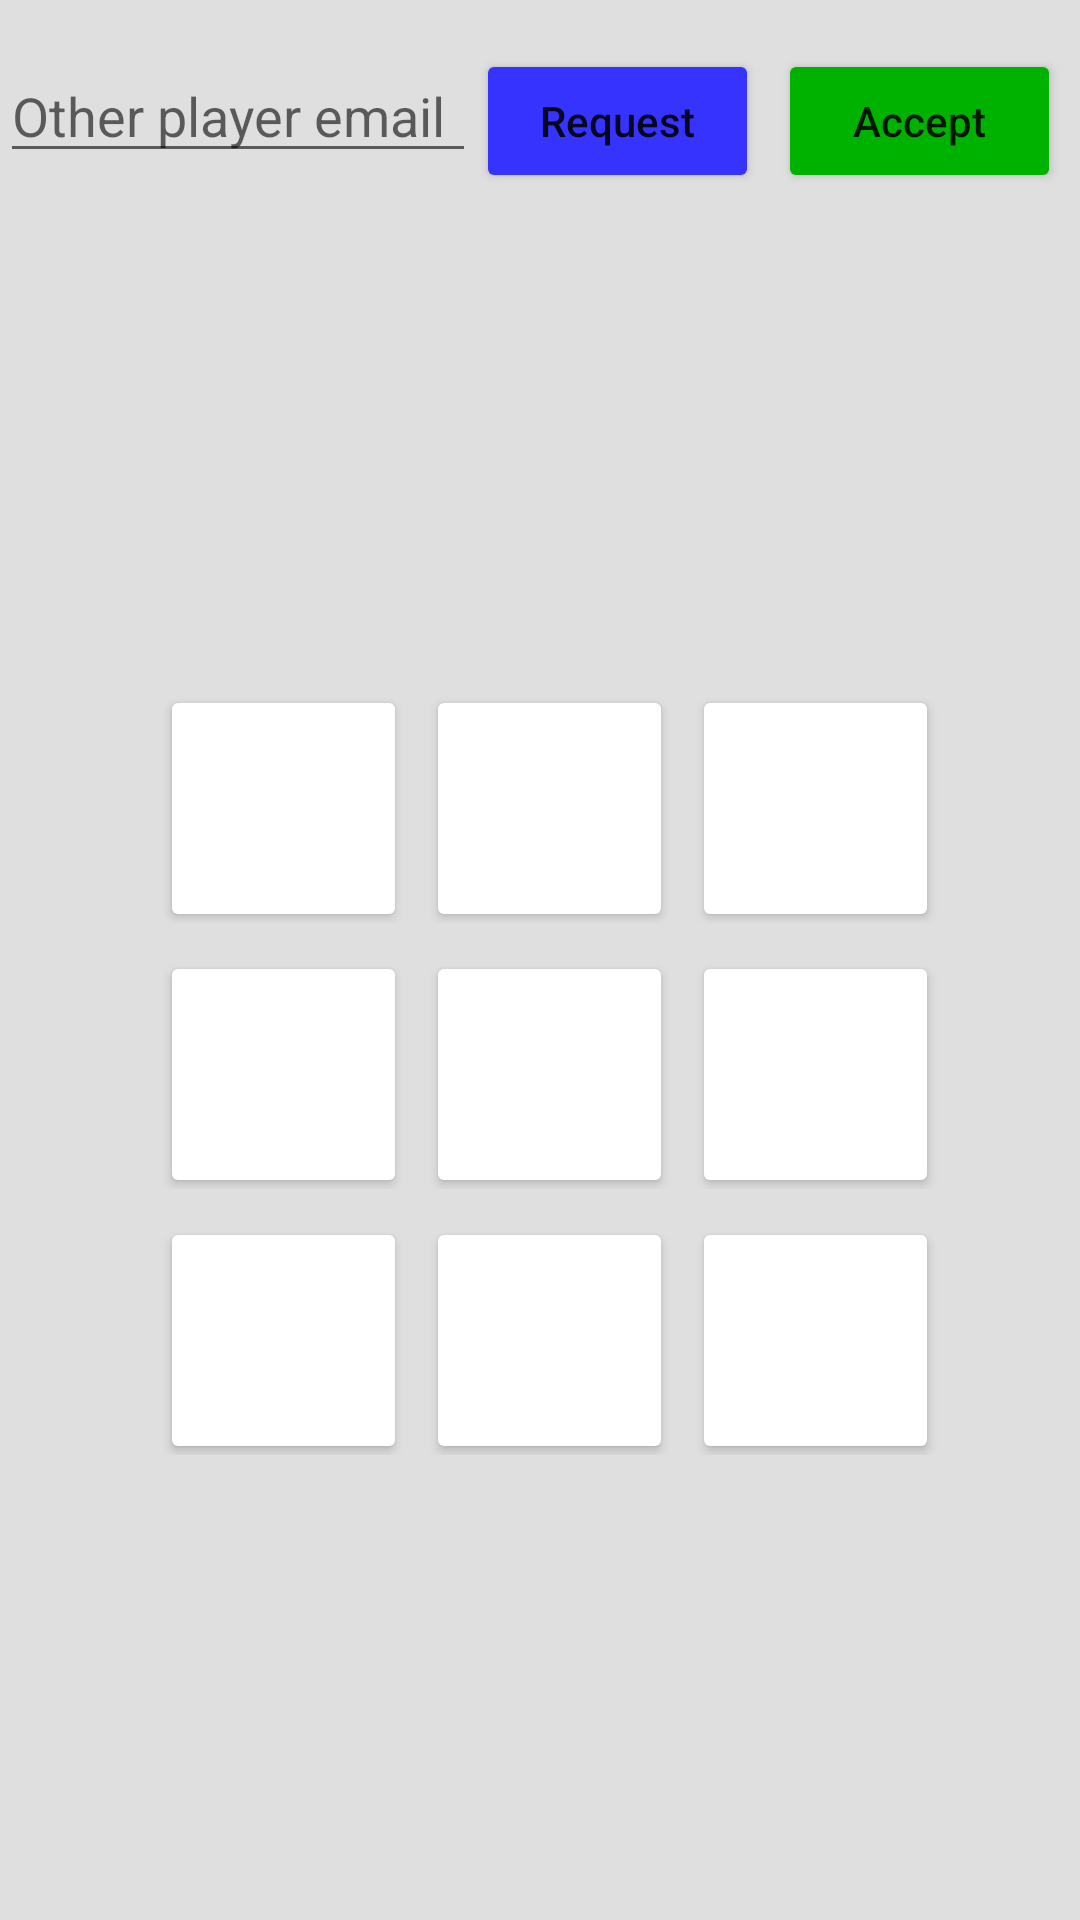

Write the Android layout XML for this screen, with the resource values it uses.
<!-- AndroidManifest.xml: application theme Theme.TicTacToyOnline -->
<!-- res/layout/activity_main.xml -->
<?xml version="1.0" encoding="utf-8"?>
<LinearLayout
    xmlns:android="http://schemas.android.com/apk/res/android"
    xmlns:app="http://schemas.android.com/apk/res-auto"
    xmlns:tools="http://schemas.android.com/tools"
    android:layout_width="match_parent"
    android:layout_height="match_parent"
    android:background="#DFDFDF"
    android:orientation="vertical"
    tools:context=".MainActivity">

    <LinearLayout
        android:layout_marginTop="8pt"
        android:layout_width="match_parent"
        android:layout_height="wrap_content"
        android:orientation="horizontal">

        <EditText
            android:id="@+id/etEmail"
            android:layout_width="wrap_content"
            android:layout_height="wrap_content"
            android:layout_weight="1"
            android:hint="Other player email"
            android:inputType="textPersonName" />

        <Button
            android:id="@+id/burequest"
            android:layout_width="wrap_content"
            android:layout_height="wrap_content"
            android:layout_marginRight="3pt"
            android:layout_weight="1"
            android:backgroundTint="@color/blue"
            android:onClick="buRequestEvent"
            android:text="Request"
            android:textAllCaps="false"/>

        <Button
            android:onClick="buAcceptEvent"
            android:layout_marginRight="3pt"
            android:backgroundTint="@color/green"
            android:id="@+id/button5"
            android:layout_width="wrap_content"
            android:layout_height="wrap_content"
            android:layout_weight="1"
            android:text="Accept"
            android:textAllCaps="false"/>
    </LinearLayout>

    <TableLayout
       android:layout_width="match_parent"
       android:layout_height="match_parent"
       android:background="#DFDFDF"
       android:gravity="center"
       >
       <TableRow
           android:layout_width="match_parent"
           android:layout_height="match_parent"
           android:gravity="center">

           <Button
               android:id="@+id/bu1"
               android:layout_width="40pt"
               android:layout_height="40pt"
               android:layout_marginLeft="3pt"
               android:layout_marginTop="3pt"
               android:backgroundTint="@color/white"

               android:onClick="buClick" />

           <Button
               android:id="@+id/bu2"
               android:layout_width="40pt"
               android:layout_height="40pt"
               android:layout_marginLeft="3pt"
               android:layout_marginTop="3pt"
               android:backgroundTint="@color/white"
               android:onClick="buClick" />

           <Button
               android:id="@+id/bu3"
               android:layout_width="40pt"
               android:layout_height="40pt"
               android:layout_marginLeft="3pt"
               android:layout_marginTop="3pt"
               android:backgroundTint="@color/white"
               android:onClick="buClick" />
       </TableRow>

       <TableRow
           android:layout_width="match_parent"
           android:layout_height="match_parent"
           android:gravity="center">

           <Button
               android:id="@+id/bu4"
               android:layout_width="40pt"
               android:layout_height="40pt"
               android:layout_marginLeft="3pt"
               android:layout_marginTop="3pt"
               android:backgroundTint="@color/white"
               android:onClick="buClick" />

           <Button
               android:id="@+id/bu5"
               android:layout_width="40pt"
               android:layout_height="40pt"
               android:layout_marginLeft="3pt"
               android:layout_marginTop="3pt"
               android:backgroundTint="@color/white"
               android:onClick="buClick" />

           <Button
               android:id="@+id/bu6"
               android:layout_width="40pt"
               android:layout_height="40pt"
               android:layout_marginLeft="3pt"
               android:layout_marginTop="3pt"
               android:backgroundTint="@color/white"
               android:onClick="buClick" />
       </TableRow>

       <TableRow
           android:layout_width="match_parent"
           android:layout_height="match_parent"
           android:gravity="center">

           <Button
               android:id="@+id/bu7"
               android:layout_width="40pt"
               android:layout_height="40pt"
               android:layout_marginLeft="3pt"
               android:layout_marginTop="3pt"
               android:backgroundTint="@color/white"
               android:onClick="buClick" />

           <Button
               android:id="@+id/bu8"
               android:layout_width="40pt"
               android:layout_height="40pt"
               android:layout_marginLeft="3pt"
               android:layout_marginTop="3pt"
               android:backgroundTint="@color/white"
               android:onClick="buClick" />

           <Button
               android:id="@+id/bu9"
               android:layout_width="40pt"
               android:layout_height="40pt"
               android:layout_marginLeft="3pt"
               android:layout_marginTop="3pt"
               android:backgroundTint="@color/white"
               android:onClick="buClick" />
       </TableRow>
   </TableLayout>
</LinearLayout>
<!-- resources referenced by this layout -->
<resources>
  <color name="blue">#3633FF</color>
  <color name="green">#00b200</color>
  <color name="white">#FFFFFFFF</color>
  <style name="Theme.TicTacToyOnline" parent="Theme.MaterialComponents.DayNight.DarkActionBar">
          
          <item name="colorPrimary">@color/purple_500</item>
          <item name="colorPrimaryVariant">@color/purple_700</item>
          <item name="colorOnPrimary">@color/white</item>
          
          <item name="colorSecondary">@color/teal_200</item>
          <item name="colorSecondaryVariant">@color/teal_700</item>
          <item name="colorOnSecondary">@color/black</item>
          
          <item name="android:statusBarColor" tools:targetApi="l">?attr/colorPrimaryVariant</item>
          
      </style>
  <color name="purple_500">#FF6200EE</color>
  <color name="purple_700">#FF3700B3</color>
  <color name="teal_200">#FF03DAC5</color>
  <color name="teal_700">#FF018786</color>
  <color name="black">#FF000000</color>
</resources>
